Run: headless pygame with SDL's dummy video driver; simulated clock (each Clock.tick advances the game by its frame time, no real sleeping); random seed 0; keys injected as events and as key.get_pressed() state; no mouse input.
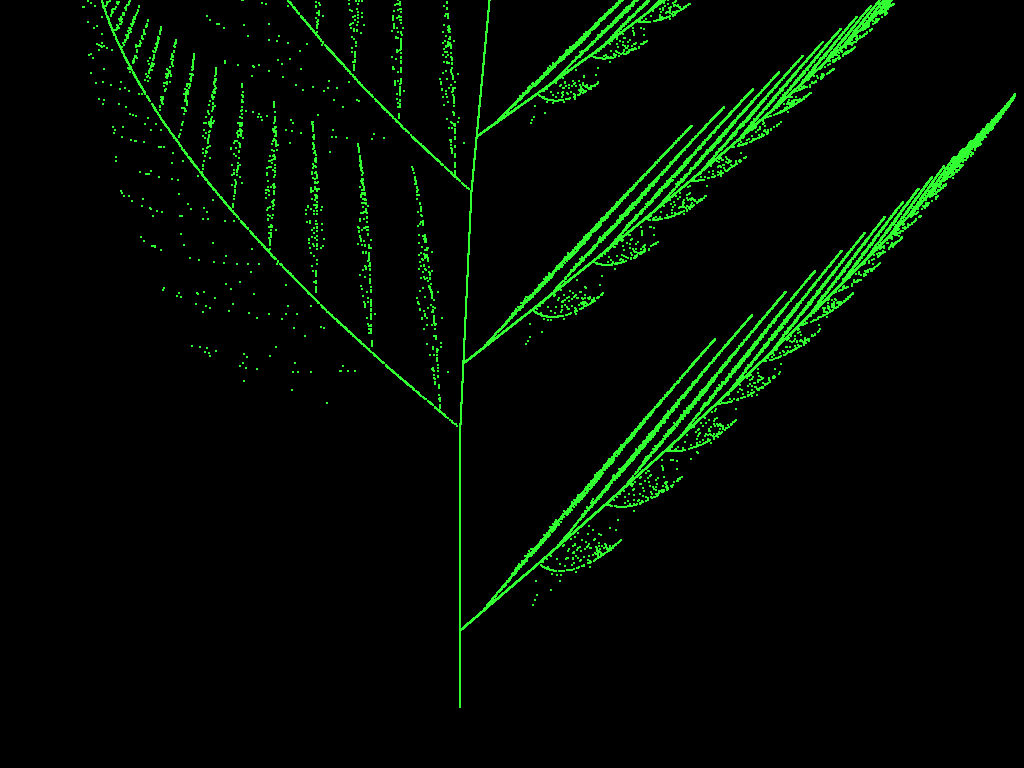
Frame 1 of 4 · flips 1–60 · no input
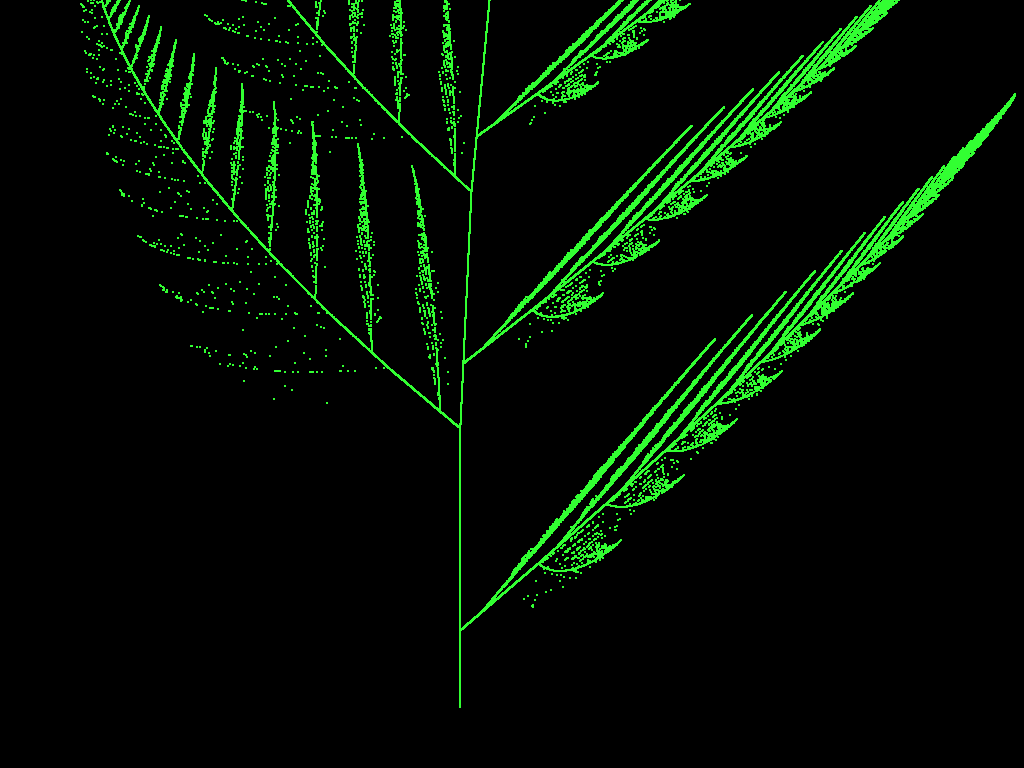
Frame 2 of 4 · flips 61–180 · tapped SPACE, RETURN · held RIGHT (→), D
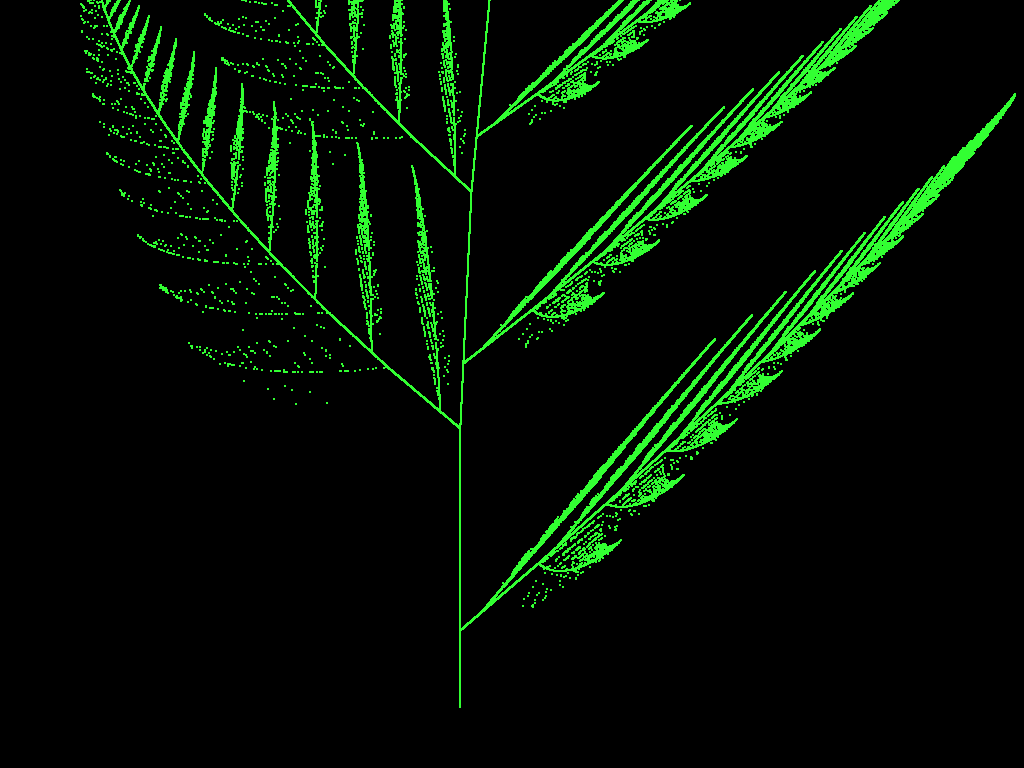
Frame 3 of 4 · flips 181–300 · held DOWN (↓), S
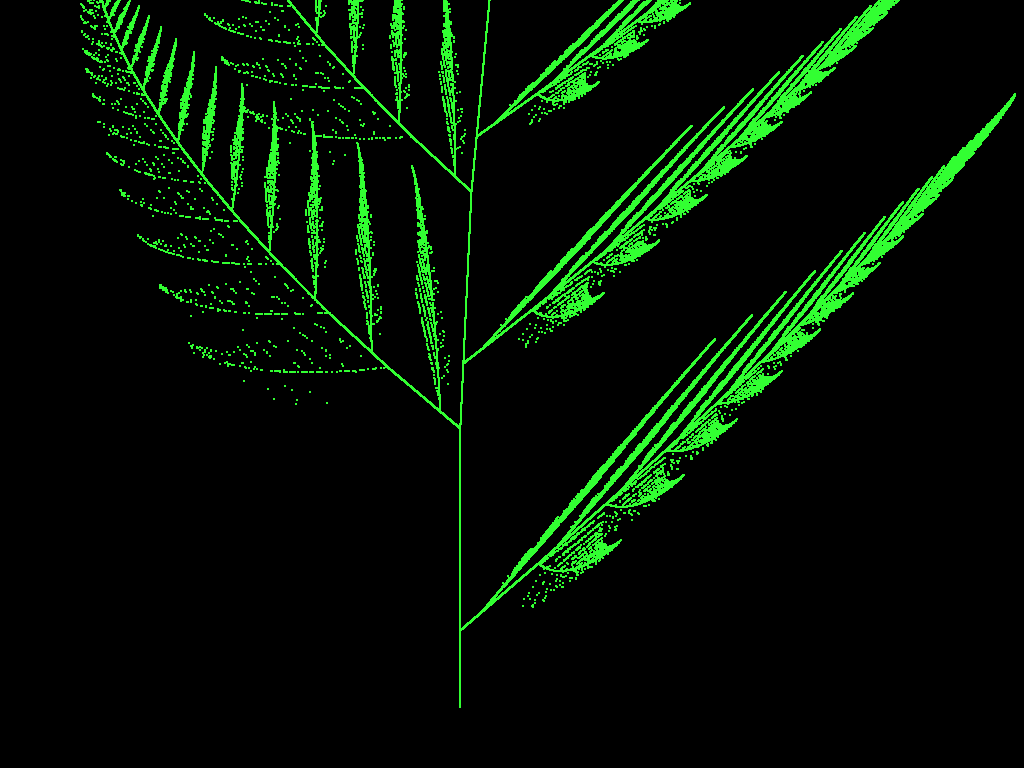
Frame 4 of 4 · flips 301–420 · held LEFT (←), A, UP (↑), W

The pygame program that drew these frames:

import pygame
import random
import math
pygame.init()

SCREEN=pygame.display.set_mode((0, 0), pygame.FULLSCREEN)
WIDTH, HEIGHT=SCREEN.get_size()
centerx, centery=(WIDTH/2, HEIGHT/2)
CLOCK=pygame.time.Clock()
FPS=60

scale=WIDTH*0.17
offset_x=WIDTH*0.45
offset_y=HEIGHT*0.08

def make_line(point):
	x, y=point
	percent=random.randint(1, 100)
	case1=(percent==1)
	case2=(1<percent<=8)
	case3=(8<percent<=15)
	case4=(15<percent)
	
	if case1:
		newx=0.2*x-0.26*y
		newy=0.23*x+0.22*y+1.6
	elif case2:
		newx=0.15*x+0.28*y
		newy=0.26*x+0.24*y+0.44
	elif case3:
		newx=0
		newy=0.16*y
	else:
		newx=0.85*x+0.04*y
		newy=-0.04*x+0.85*y+1.6
	
	px=int(newx*scale+offset_x)
	py=int(newy*scale + offset_y)
	pygame.draw.circle(SCREEN, (50, 255, 50), (px, HEIGHT-py), 1)
	return(newx, newy)
	
prev_point=(0, 0)
while True:
	for _ in range(5000):
		prev_point=make_line(prev_point)
	
	pygame.display.update()
	CLOCK.tick(FPS)
